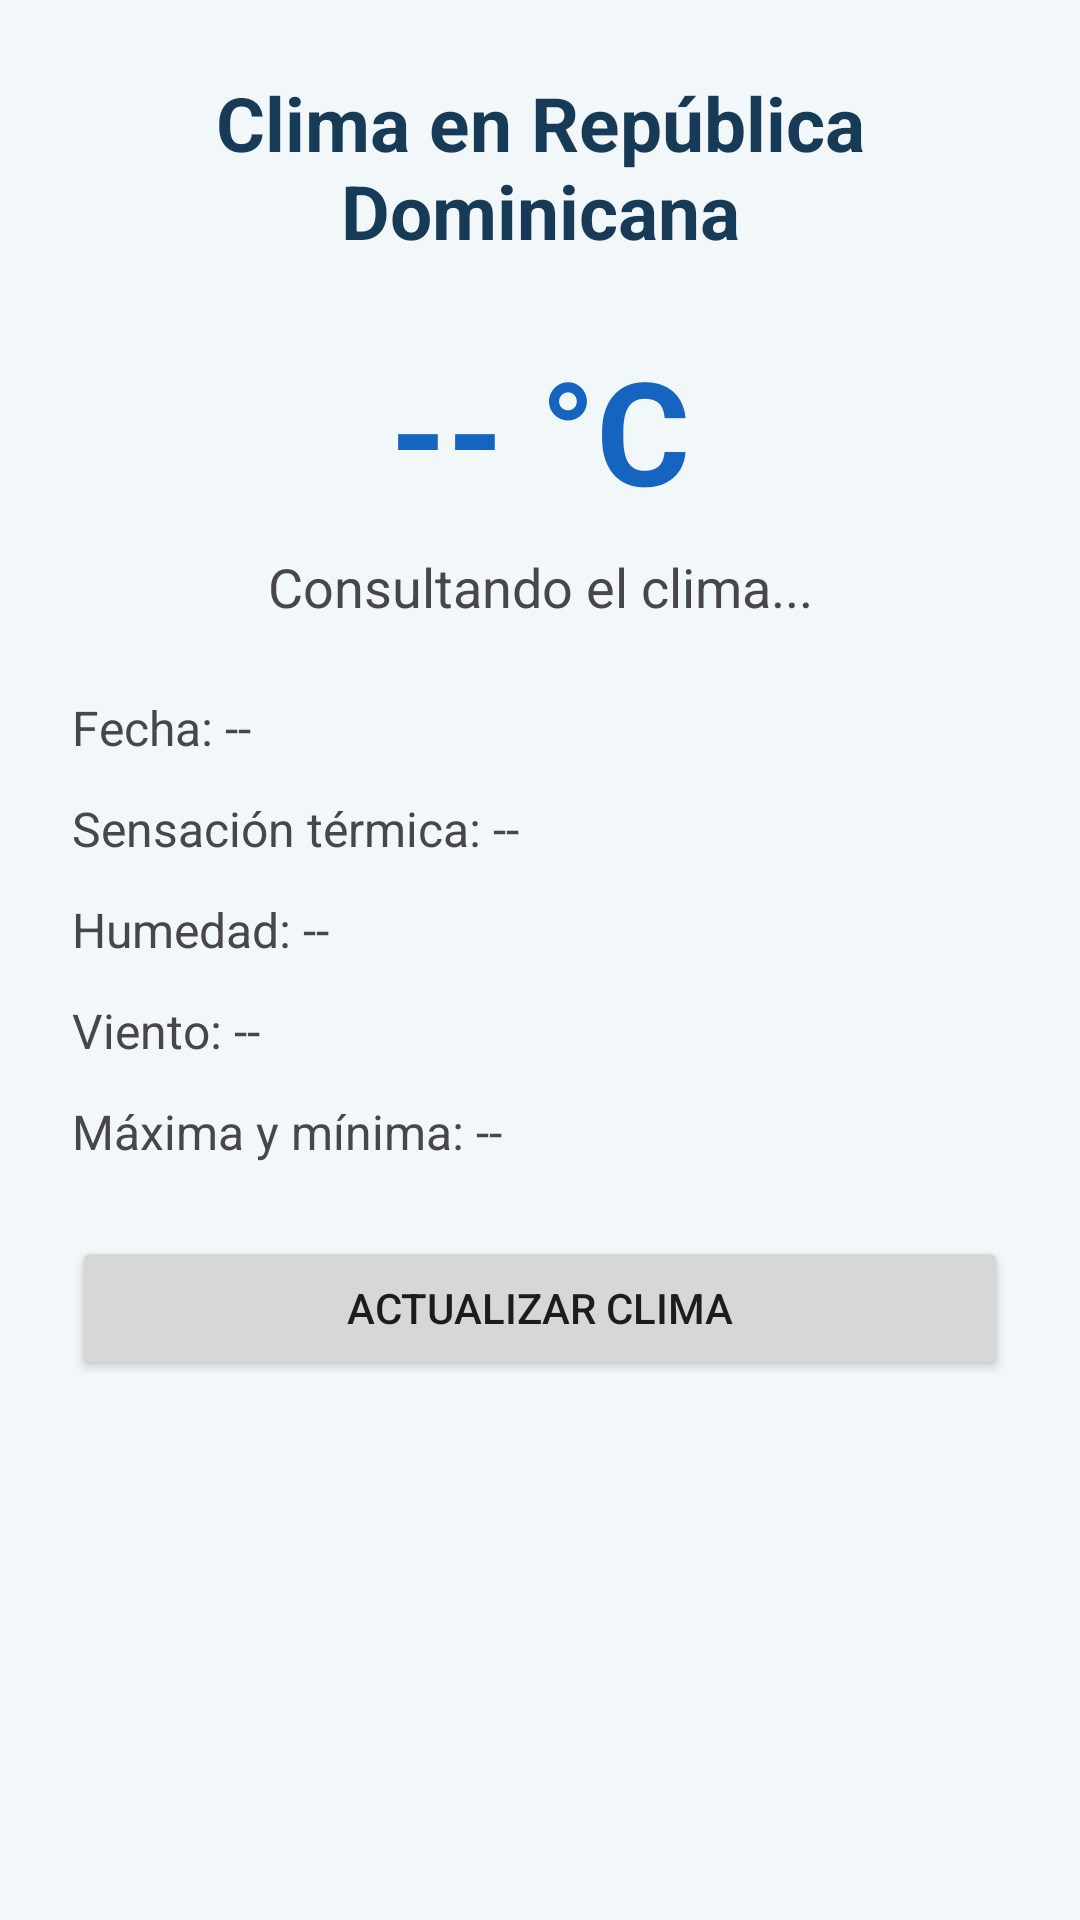

Reconstruct the res/layout file that produces this screen, plus the resources it refers to.
<!-- AndroidManifest.xml: application theme Theme.APIS_TAREA -->
<!-- res/layout/activity_clima.xml -->
<?xml version="1.0" encoding="utf-8"?>
<ScrollView xmlns:android="http://schemas.android.com/apk/res/android"
    android:layout_width="match_parent"
    android:layout_height="match_parent"
    android:background="#F2F7FA">

    <LinearLayout
        android:layout_width="match_parent"
        android:layout_height="wrap_content"
        android:orientation="vertical"
        android:padding="24dp">

        <TextView
            android:layout_width="match_parent"
            android:layout_height="wrap_content"
            android:text="Clima en República Dominicana"
            android:textSize="25sp"
            android:textStyle="bold"
            android:textColor="#173B57"
            android:gravity="center"
            android:layout_marginBottom="24dp" />

        <TextView
            android:id="@+id/tvTemperatura"
            android:layout_width="match_parent"
            android:layout_height="wrap_content"
            android:text="-- °C"
            android:textSize="48sp"
            android:textStyle="bold"
            android:textColor="#1565C0"
            android:gravity="center"
            android:layout_marginBottom="8dp" />

        <TextView
            android:id="@+id/tvDescripcionClima"
            android:layout_width="match_parent"
            android:layout_height="wrap_content"
            android:text="Consultando el clima..."
            android:textSize="18sp"
            android:gravity="center"
            android:layout_marginBottom="24dp" />

        <TextView
            android:id="@+id/tvFechaClima"
            android:layout_width="match_parent"
            android:layout_height="wrap_content"
            android:text="Fecha: --"
            android:textSize="16sp"
            android:layout_marginBottom="12dp" />

        <TextView
            android:id="@+id/tvSensacion"
            android:layout_width="match_parent"
            android:layout_height="wrap_content"
            android:text="Sensación térmica: --"
            android:textSize="16sp"
            android:layout_marginBottom="12dp" />

        <TextView
            android:id="@+id/tvHumedad"
            android:layout_width="match_parent"
            android:layout_height="wrap_content"
            android:text="Humedad: --"
            android:textSize="16sp"
            android:layout_marginBottom="12dp" />

        <TextView
            android:id="@+id/tvViento"
            android:layout_width="match_parent"
            android:layout_height="wrap_content"
            android:text="Viento: --"
            android:textSize="16sp"
            android:layout_marginBottom="12dp" />

        <TextView
            android:id="@+id/tvMaxMin"
            android:layout_width="match_parent"
            android:layout_height="wrap_content"
            android:text="Máxima y mínima: --"
            android:textSize="16sp"
            android:layout_marginBottom="24dp" />

        <Button
            android:id="@+id/btnActualizarClima"
            android:layout_width="match_parent"
            android:layout_height="wrap_content"
            android:text="Actualizar clima" />

    </LinearLayout>
</ScrollView>
<!-- resources referenced by this layout -->
<resources>
  <style name="Theme.APIS_TAREA" parent="Base.Theme.APIS_TAREA" />
  <style name="Base.Theme.APIS_TAREA" parent="Theme.Material3.DayNight.NoActionBar">
          
          
      </style>
</resources>
